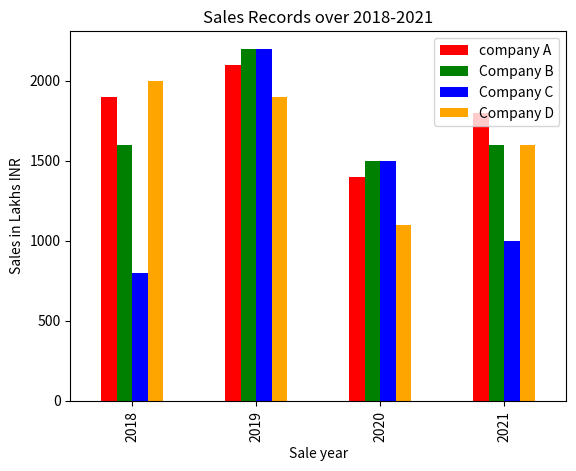

Generate this figure with matplotlib:
import pandas as pd 
import matplotlib.pyplot as plt 
c1=[1900,2100,1400,1800]
c2=[1600,2200,1500,1600]
c3=[800,2200,1500,1000]
c4=[2100,1000,1800,1500]
c5=[2000,1900,1100,1600]
years=["2018","2019","2020","2021"]
df=pd.DataFrame({"Years":years,"company A":c1,"Company B":c2,"Company C":c3,"Company D":c4,"Company D":c5})
df.index=df["Years"]
df.plot(kind="bar",color=["red","green","blue","orange","pink"])
plt.title("Sales Records over 2018-2021")
plt.xlabel("Sale year")
plt.ylabel("Sales in Lakhs INR")
plt.show()